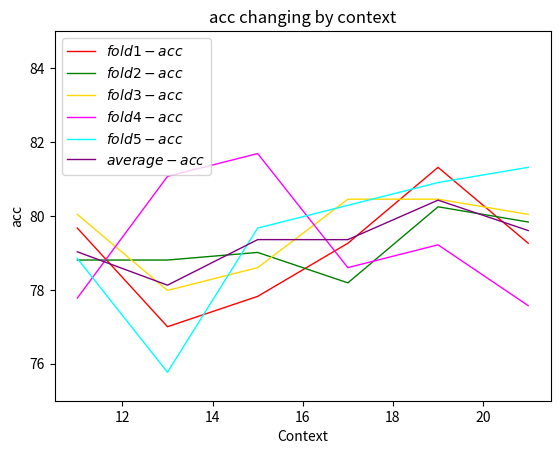

The script that saved this image:
import matplotlib.pyplot as plt

axis_context = [11, 13, 15, 17, 19, 21]

axis_fold1_mcc = [0.593996, 0.542774, 0.558278, 0.586004, 0.626887, 0.585583]
axis_fold1_acc = [79.6715, 77.0021, 77.8234, 79.2608, 81.3142, 79.2608]

axis_fold2_mcc = [0.57873, 0.576254, 0.580739, 0.568739, 0.606998, 0.608701]
axis_fold2_acc = [78.8066, 78.8066, 79.0123, 78.1893, 80.2469, 79.8354]

axis_fold3_mcc = [0.604028, 0.559789, 0.572968, 0.609927, 0.609927, 0.605773]
axis_fold3_acc = [80.0412, 77.9835, 78.6008, 80.4527, 80.4527, 80.0412]

axis_fold4_mcc = [0.555556, 0.622158, 0.63375, 0.573592, 0.587479, 0.551445]
axis_fold4_acc = [77.7778, 81.07, 81.6872, 78.6008, 79.2181, 77.572]

axis_fold5_mcc = [0.578832, 0.516195, 0.593429, 0.605952, 0.618301, 0.62629]
axis_fold5_acc = [78.8501, 75.77, 79.6715, 80.2875, 80.9035, 81.3142]

axis_fold6_mcc = [0.582228, 0.563434, 0.587833, 0.588843, 0.609918, 0.595558]
axis_fold6_acc = [79.02944, 78.12644, 79.35904, 79.35822, 80.42708, 79.60472]

# plt.plot(axis_context, axis_fold1_mcc, label="$fold1-mcc$", color="red", linewidth=1)
# plt.plot(axis_context, axis_fold2_mcc, label="$fold2-mcc$", color="green", linewidth=1)
# plt.plot(axis_context, axis_fold3_mcc, label="$fold3-mcc$", color="gold", linewidth=1)
# plt.plot(axis_context, axis_fold4_mcc, label="$fold4-mcc$", color="magenta", linewidth=1)
# plt.plot(axis_context, axis_fold5_mcc, label="$fold5-mcc$", color="aqua", linewidth=1)
# plt.plot(axis_context, axis_fold6_mcc, label="$average-mcc$", color="purple", linewidth=1)
# plt.xlabel("Context")
# plt.ylabel("mcc")
# plt.title("mcc changing by context")
# plt.ylim(0.5, 0.7)
# plt.legend()
# plt.show()

plt.plot(axis_context, axis_fold1_acc, label="$fold1-acc$", color="red", linewidth=1)
plt.plot(axis_context, axis_fold2_acc, label="$fold2-acc$", color="green", linewidth=1)
plt.plot(axis_context, axis_fold3_acc, label="$fold3-acc$", color="gold", linewidth=1)
plt.plot(axis_context, axis_fold4_acc, label="$fold4-acc$", color="magenta", linewidth=1)
plt.plot(axis_context, axis_fold5_acc, label="$fold5-acc$", color="aqua", linewidth=1)
plt.plot(axis_context, axis_fold6_acc, label="$average-acc$", color="purple", linewidth=1)
plt.xlabel("Context")
plt.ylabel("acc")
plt.title("acc changing by context")
plt.ylim(75, 85)
plt.legend()
plt.show()